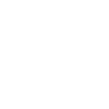
t = 0.00 s
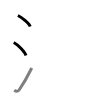
t = 2.50 s
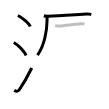
t = 5.25 s
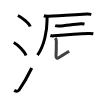
t = 7.75 s
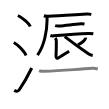
t = 10.50 s
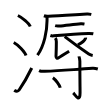
t = 13.00 s

The animated SVG that drew these frames (rendered in a browser with its animation timeline set to each time). Animation: 13 SMIL elements (animate=13); one cycle of 13.00 s.

<svg width="109px" height="109px" viewBox="0 0 px 109px" xmlns="http://www.w3.org/2000/svg" xmlns:xlink="http://www.w3.org/1999/xlink" xml:space="preserve" version="1.1"  baseProfile="full">
<path d="M17.88,15.5c4.37,1.96,11.27,8.05,12.37,11.09" style="fill:none;stroke:black;stroke-width:3;opacity:0">
  <animate attributeType="CSS" attributeName="opacity" from="0" to="1" begin="0s" dur="1s" repeatCount="Indefinite" fill="freeze" />
</path>
<path d="M13.75,42.5c4.32,2.29,11.17,9.43,12.25,13" style="fill:none;stroke:black;stroke-width:3;opacity:0">
  <animate attributeType="CSS" attributeName="opacity" from="0" to="1" begin="1s" dur="1s" repeatCount="Indefinite" fill="freeze" />
</path>
<path d="M14.25,90.23c1.71,1.27,3.78,1.32,4.86-0.25c3.14-4.57,9.79-16.16,12.64-21.99" style="fill:none;stroke:black;stroke-width:3;opacity:0">
  <animate attributeType="CSS" attributeName="opacity" from="0" to="1" begin="2s" dur="1s" repeatCount="Indefinite" fill="freeze" />
</path>
<path d="M43.91,15.77c1.22,0.44,3.46,0.54,4.68,0.44c9.89-0.83,33.14-1.79,38.42-2.17c2.03-0.14,3.26,0.21,4.27,0.43" style="fill:none;stroke:black;stroke-width:3;opacity:0">
  <animate attributeType="CSS" attributeName="opacity" from="0" to="1" begin="3s" dur="1s" repeatCount="Indefinite" fill="freeze" />
</path>
<path d="M47.08,16.53c0.03,1.05-0.05,2.69-0.05,4.2c0,9.67-2.65,24.93-9.53,34.47" style="fill:none;stroke:black;stroke-width:3;opacity:0">
  <animate attributeType="CSS" attributeName="opacity" from="0" to="1" begin="4s" dur="1s" repeatCount="Indefinite" fill="freeze" />
</path>
<path d="M55.16,25.68c1.05,0.31,2.97,0.4,4.01,0.31c6.67-0.54,14.98-1.67,21.63-2.17c1.73-0.13,2.79,0.15,3.66,0.3" style="fill:none;stroke:black;stroke-width:3;opacity:0">
  <animate attributeType="CSS" attributeName="opacity" from="0" to="1" begin="5s" dur="1s" repeatCount="Indefinite" fill="freeze" />
</path>
<path d="M50.38,35.51c0.86,0.31,2.45,0.4,3.31,0.31c5.5-0.54,28.82-2.3,34.76-2.39c1.44-0.02,4.14,0.15,4.86,0.3" style="fill:none;stroke:black;stroke-width:3;opacity:0">
  <animate attributeType="CSS" attributeName="opacity" from="0" to="1" begin="6s" dur="1s" repeatCount="Indefinite" fill="freeze" />
</path>
<path d="M55.29,38.04c1.13,1.43,1.05,2.04,1.05,4.08c0,9.64-0.34,12.61-0.34,14.24c0,1.63,1.24,2.56,2.81,1.33c1.57-1.22,4.44-2.94,10.34-6.47" style="fill:none;stroke:black;stroke-width:3;opacity:0">
  <animate attributeType="CSS" attributeName="opacity" from="0" to="1" begin="7s" dur="1s" repeatCount="Indefinite" fill="freeze" />
</path>
<path d="M85.59,37.64c0.02,0.17,0.05,0.43-0.04,0.68c-0.53,1.42-3.54,4.55-7.66,6.46" style="fill:none;stroke:black;stroke-width:3;opacity:0">
  <animate attributeType="CSS" attributeName="opacity" from="0" to="1" begin="8s" dur="1s" repeatCount="Indefinite" fill="freeze" />
</path>
<path d="M64.72,36.64c5.53,4.27,20.02,14.59,24.06,17.29c1.37,0.92,2.54,1.31,3.91,1.57" style="fill:none;stroke:black;stroke-width:3;opacity:0">
  <animate attributeType="CSS" attributeName="opacity" from="0" to="1" begin="9s" dur="1s" repeatCount="Indefinite" fill="freeze" />
</path>
<path d="M39.06,70.6c1.5,0.73,4.24,0.78,5.76,0.73c16.97-0.57,29.38-1.89,47.73-2.99c2.5-0.15,4.01,0.34,5.26,0.71" style="fill:none;stroke:black;stroke-width:3;opacity:0">
  <animate attributeType="CSS" attributeName="opacity" from="0" to="1" begin="10s" dur="1s" repeatCount="Indefinite" fill="freeze" />
</path>
<path d="M78.97,56.33c0.06,0.44,0.89,2.26,0.89,5.03c0,18.57,0.21,26.86,0.21,31.38c0,10.96-5.31,1.62-6.86,0.23" style="fill:none;stroke:black;stroke-width:3;opacity:0">
  <animate attributeType="CSS" attributeName="opacity" from="0" to="1" begin="11s" dur="1s" repeatCount="Indefinite" fill="freeze" />
</path>
<path d="M52.88,77.65c2.6,1.78,6.72,7.33,7.37,10.11" style="fill:none;stroke:black;stroke-width:3;opacity:0">
  <animate attributeType="CSS" attributeName="opacity" from="0" to="1" begin="12s" dur="1s" repeatCount="Indefinite" fill="freeze" />
</path>
</svg>
